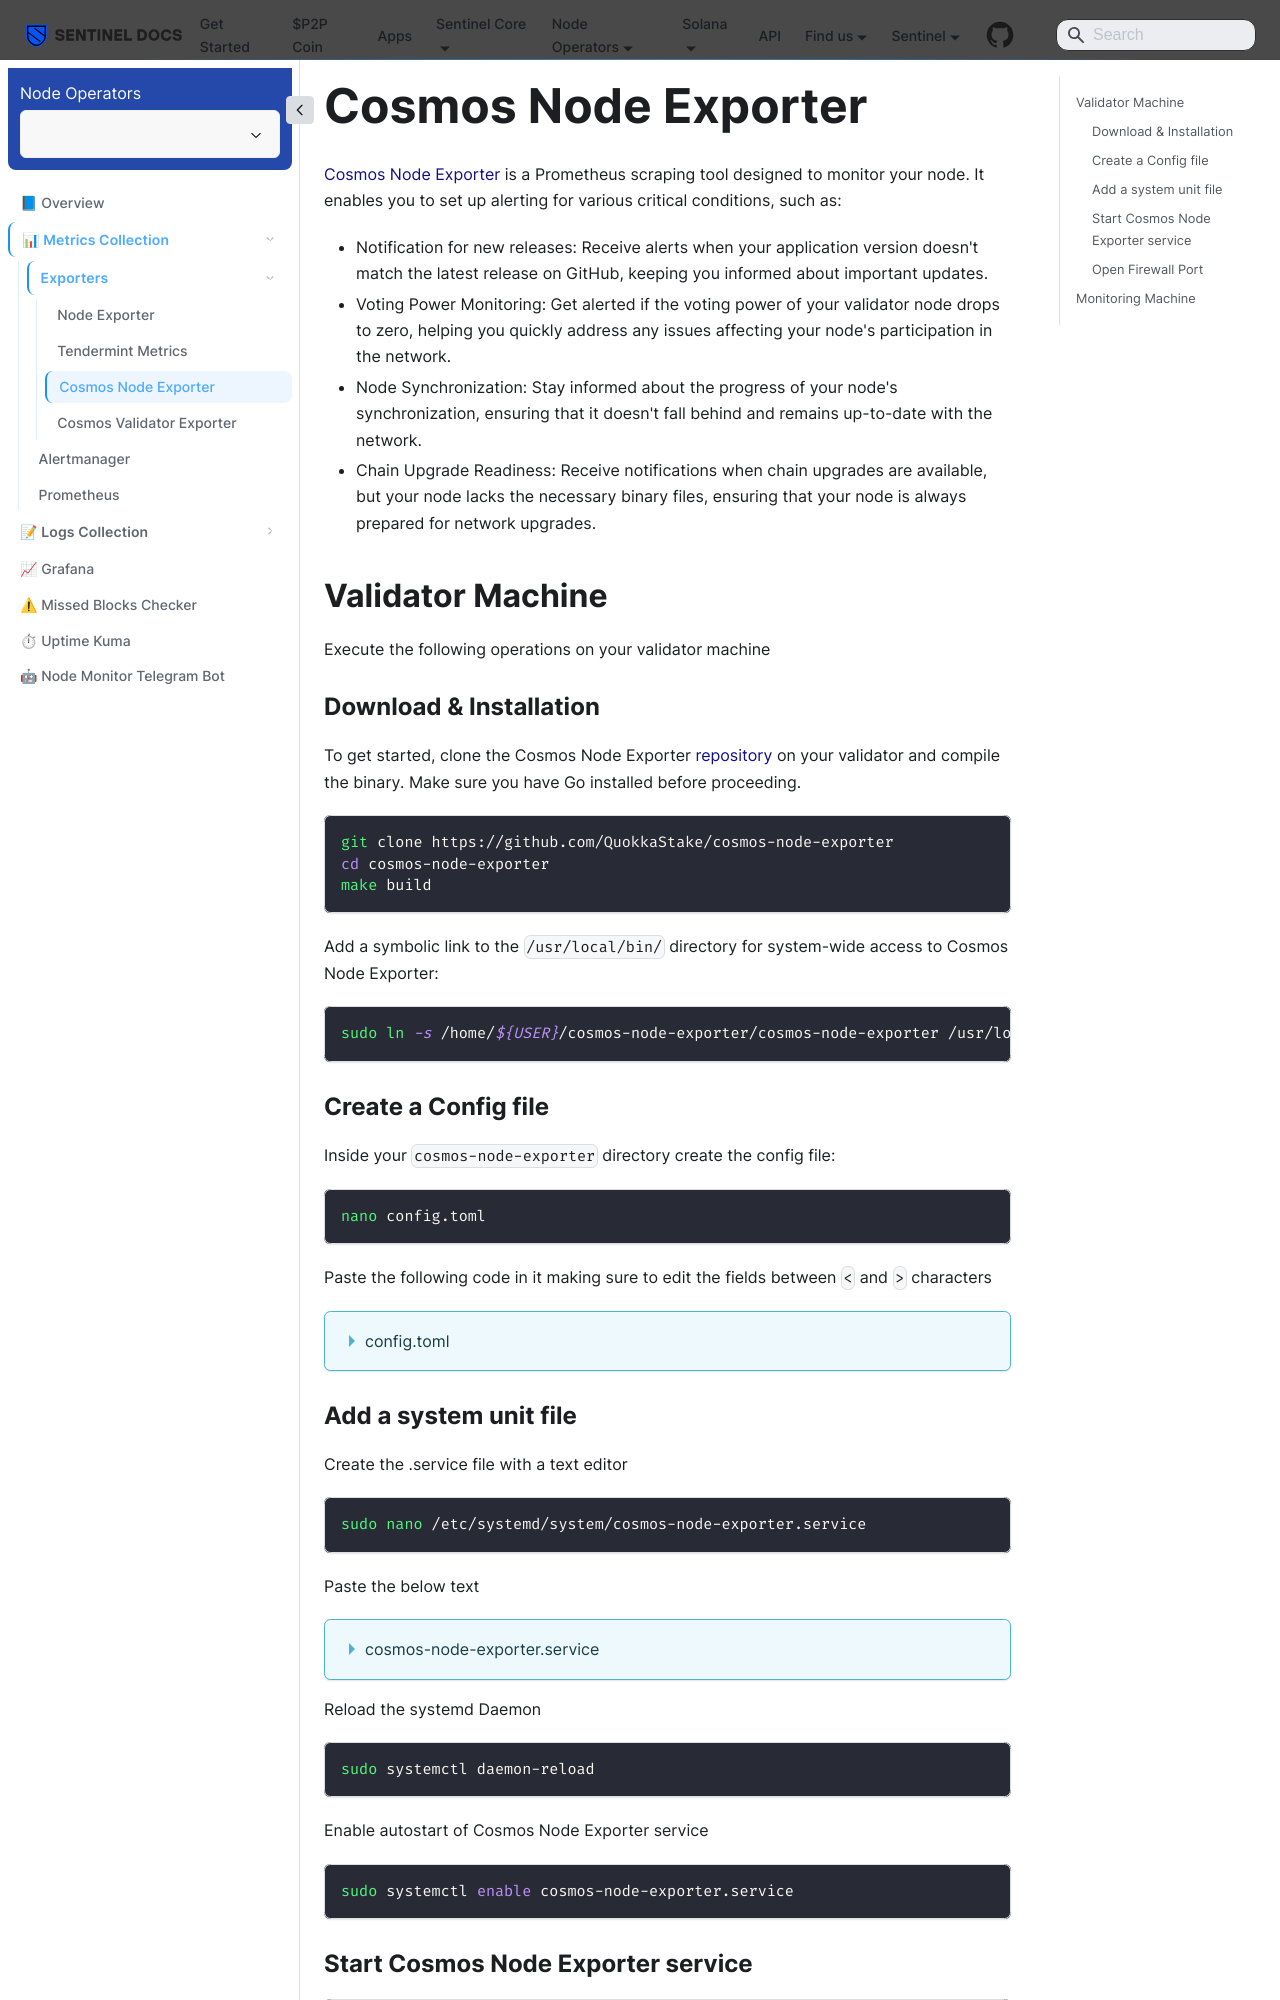

repository: sentinel-official/docs · page: node-monitoring/metrics/exporters/cosmos-node-exporter.html · generator: docusaurus

---
title: Cosmos Node Exporter
sidebar_position: 4
---

# Cosmos Node Exporter

[Cosmos Node Exporter](https://github.com/QuokkaStake/cosmos-node-exporter) is a Prometheus scraping tool designed to monitor your node. It enables you to set up alerting for various critical conditions, such as:

- Notification for new releases: Receive alerts when your application version doesn't match the latest release on GitHub, keeping you informed about important updates.
- Voting Power Monitoring: Get alerted if the voting power of your validator node drops to zero, helping you quickly address any issues affecting your node's participation in the network.
- Node Synchronization: Stay informed about the progress of your node's synchronization, ensuring that it doesn't fall behind and remains up-to-date with the network.
- Chain Upgrade Readiness: Receive notifications when chain upgrades are available, but your node lacks the necessary binary files, ensuring that your node is always prepared for network upgrades.

## Validator Machine

Execute the following operations on your validator machine

### Download & Installation

To get started, clone the Cosmos Node Exporter [repository](https://github.com/QuokkaStake/cosmos-node-exporter) on your validator and compile the binary. Make sure you have Go installed before proceeding.

```bash
git clone https://github.com/QuokkaStake/cosmos-node-exporter
cd cosmos-node-exporter
make build
```

Add a symbolic link to the `/usr/local/bin/` directory for system-wide access to Cosmos Node Exporter:

```bash
sudo ln -s /home/${USER}/cosmos-node-exporter/cosmos-node-exporter /usr/local/bin/
```
